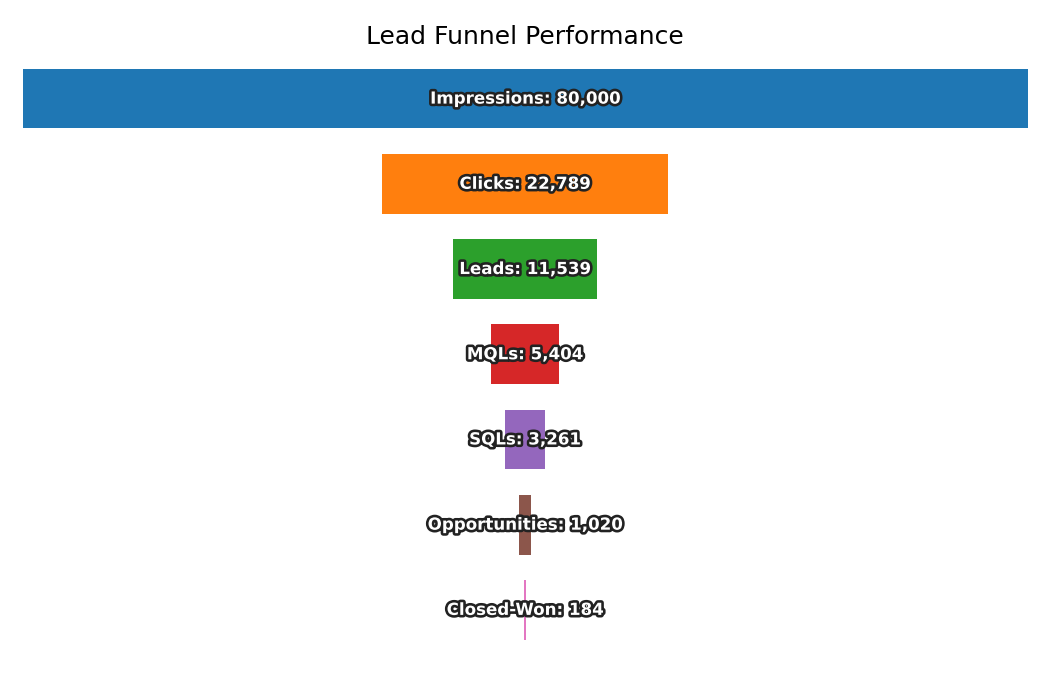

The table this chart was drawn from, first rows:
Stage, Count
Impressions, 80000
Clicks, 22789
Leads, 11539
MQLs, 5404
SQLs, 3261
Opportunities, 1020
Closed-Won, 184
